The GitHub repository eWingEye/CNN_Aspergillus contains a labelled image folder "dataset" with 7 categories: Aspergillus flavus strain AI2, Aspergillus clavatus strain AI1, Aspergillus flavus strain AI1, Aspergillus fumigatus strain A293, Aspergillus nidulans strain TN02A7, Aspergillus niger strain AI1, Aspergillus terreus strain AI1. Examples follow, each with its label.

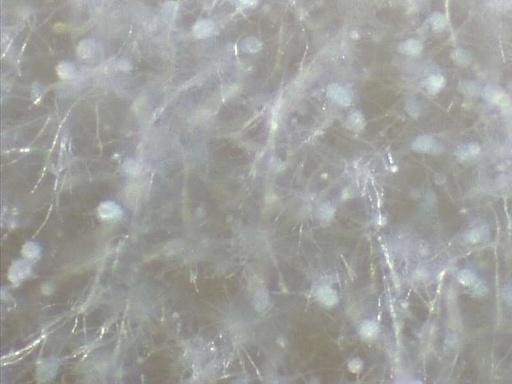
Label: Aspergillus clavatus strain AI1

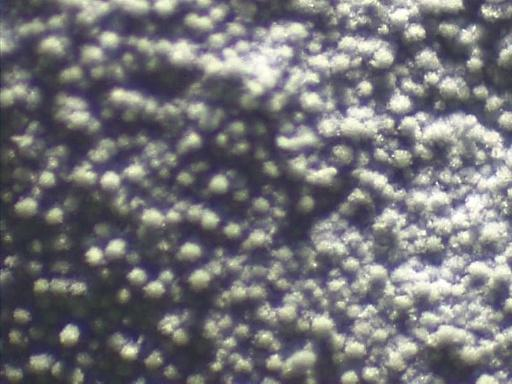
Label: Aspergillus fumigatus strain A293

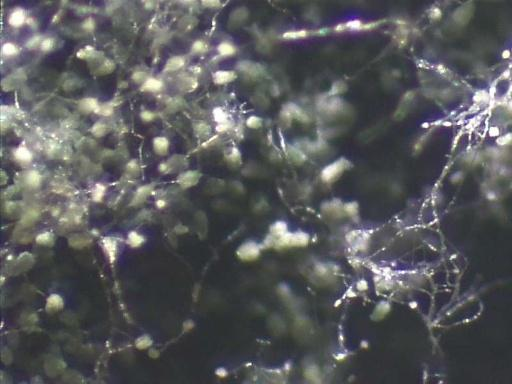
Label: Aspergillus nidulans strain TN02A7

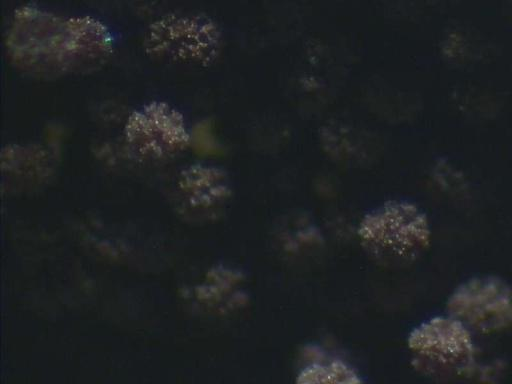
Label: Aspergillus niger strain AI1

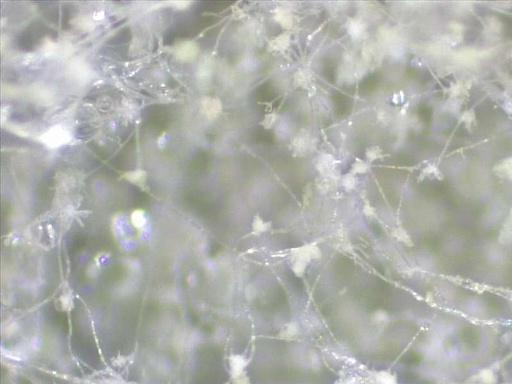
Label: Aspergillus flavus strain AI2

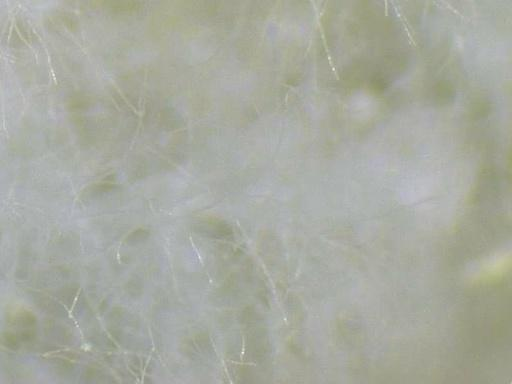
Label: Aspergillus flavus strain AI1
